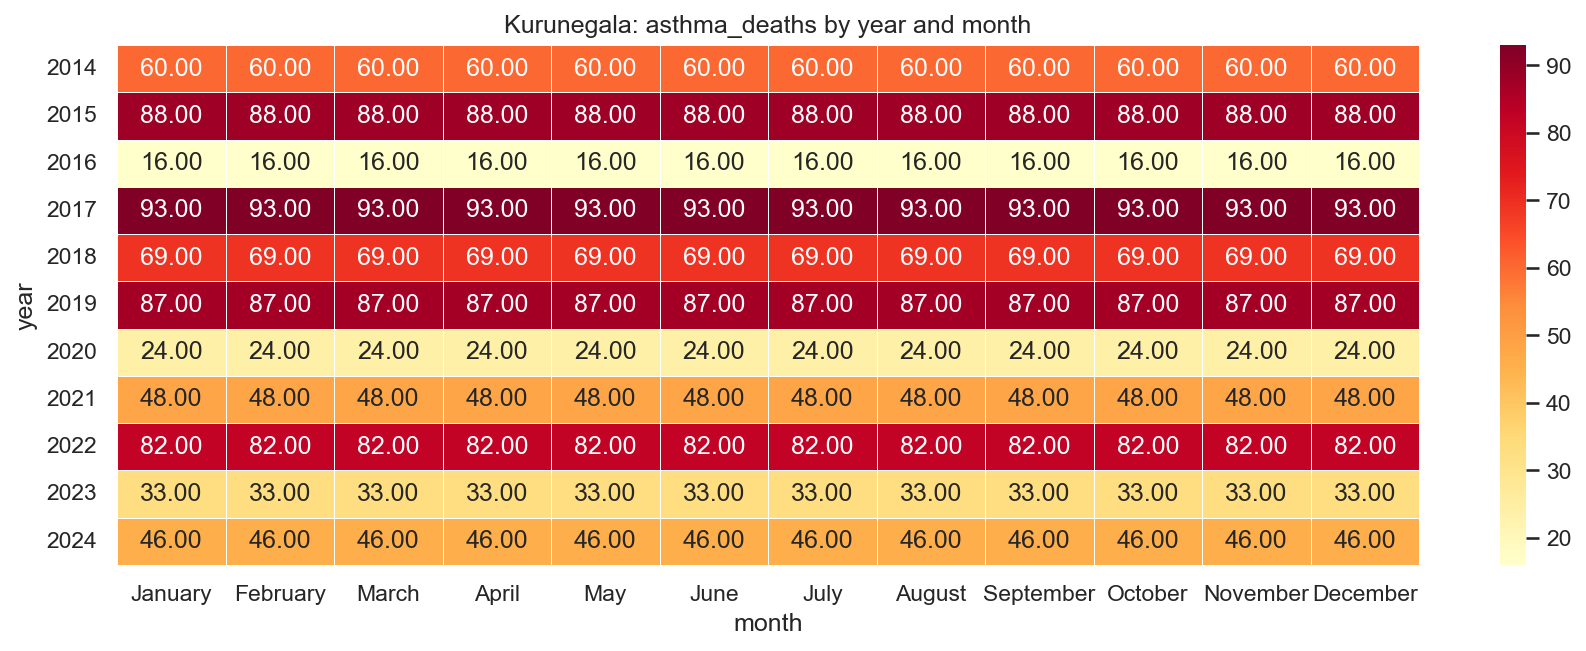

Source data for this figure (header and first rows):
year, January, February, March, April, May, June, July, August, September, October, November, December
2014, 60.0, 60.0, 60.0, 60.0, 60.0, 60.0, 60.0, 60.0, 60.0, 60.0, 60.0, 60.0
2015, 88.0, 88.0, 88.0, 88.0, 88.0, 88.0, 88.0, 88.0, 88.0, 88.0, 88.0, 88.0
2016, 16.0, 16.0, 16.0, 16.0, 16.0, 16.0, 16.0, 16.0, 16.0, 16.0, 16.0, 16.0
2017, 93.0, 93.0, 93.0, 93.0, 93.0, 93.0, 93.0, 93.0, 93.0, 93.0, 93.0, 93.0
2018, 69.0, 69.0, 69.0, 69.0, 69.0, 69.0, 69.0, 69.0, 69.0, 69.0, 69.0, 69.0
2019, 87.0, 87.0, 87.0, 87.0, 87.0, 87.0, 87.0, 87.0, 87.0, 87.0, 87.0, 87.0
2020, 24.0, 24.0, 24.0, 24.0, 24.0, 24.0, 24.0, 24.0, 24.0, 24.0, 24.0, 24.0
2021, 48.0, 48.0, 48.0, 48.0, 48.0, 48.0, 48.0, 48.0, 48.0, 48.0, 48.0, 48.0
2022, 82.0, 82.0, 82.0, 82.0, 82.0, 82.0, 82.0, 82.0, 82.0, 82.0, 82.0, 82.0
2023, 33.0, 33.0, 33.0, 33.0, 33.0, 33.0, 33.0, 33.0, 33.0, 33.0, 33.0, 33.0
2024, 46.0, 46.0, 46.0, 46.0, 46.0, 46.0, 46.0, 46.0, 46.0, 46.0, 46.0, 46.0
